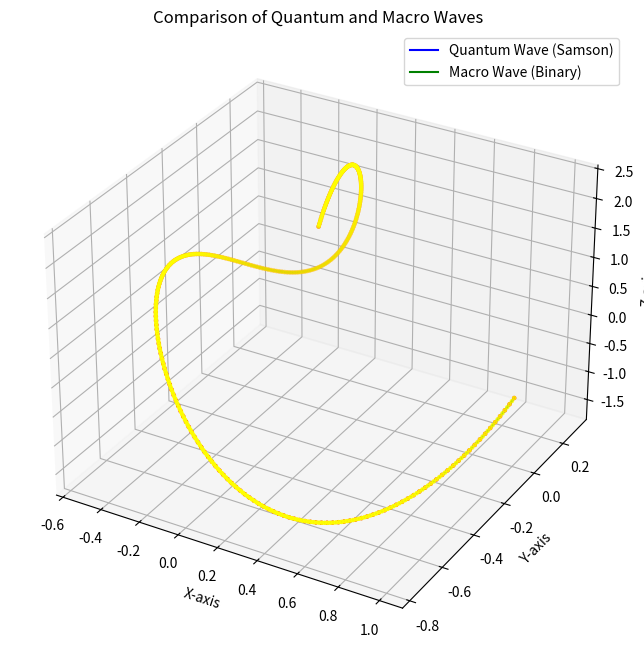

Reproduce this figure in Python.
import numpy as np
import matplotlib.pyplot as plt
from mpl_toolkits.mplot3d import Axes3D

# Constants
EXPANSION_FACTOR = 1.5
QUANTUM_ADJUSTMENT = 0.35

# Generate a quantum wave using Samson principles (from hash)
def quantum_wave_samson(hash_value):
    binary_data = ''.join(format(int(char, 16), '04b') for char in hash_value)
    n = len(binary_data)
    theta = np.linspace(0, 2 * np.pi, n)
    radius = np.linspace(0, 1, n)
    x = radius * np.cos(theta)
    y = radius * np.sin(theta)
    z = np.sin(2 * theta) + np.cos(theta / 2) + QUANTUM_ADJUSTMENT
    return x, y, z

# Generate a wave from seed + padding binary data
def macro_wave_from_binary(binary_data):
    n = len(binary_data)
    theta = np.linspace(0, 2 * np.pi, n)
    radius = np.linspace(0, 1, n)
    x = radius * np.cos(theta)
    y = radius * np.sin(theta)
    z = np.sin(2 * theta) + np.cos(theta / 2) + QUANTUM_ADJUSTMENT
    return x, y, z



# Visualization of two waveforms
def visualize_waves(x1, y1, z1, x2, y2, z2):
    fig = plt.figure(figsize=(12, 8))
    ax = fig.add_subplot(111, projection='3d')

    # Plot Quantum Wave
    ax.plot(x1, y1, z1, label="Quantum Wave (Samson)", color='blue')
    ax.scatter(x1, y1, z1, color='red', s=5)

    # Plot Macro Wave
    ax.plot(x2, y2, z2, label="Macro Wave (Binary)", color='green')
    ax.scatter(x2, y2, z2, color='yellow', s=5)

    ax.set_title("Comparison of Quantum and Macro Waves")
    ax.set_xlabel("X-axis")
    ax.set_ylabel("Y-axis")
    ax.set_zlabel("Z-axis")
    ax.legend()
    plt.show()

# Input hash and seed + padding binary data
hash_value = "3d54e9e342156569b583ac407ffab9ed400568ab718df38fefe19ee3970b02b7"
def sha_padding(seed):
    # Convert seed to binary
    seed_binary = ''.join(format(ord(c), '08b') for c in seed)

    # Append a '1' bit
    seed_binary += '1'

    # Pad with '0' bits until length is 448 (mod 512)
    while len(seed_binary) % 512 != 448:
        seed_binary += '0'

    # Append original message length as a 64-bit big-endian integer
    seed_length = len(seed) * 8
    seed_binary += format(seed_length, '064b')

    return seed_binary

# Input seed (original input to SHA process)
seed = "hello"  # Replace with actual seed

# Generate seed + padding binary
seed_padding_binary = sha_padding(seed)
print("Seed + Padding Binary:", seed_padding_binary)

# Generate Quantum Wave
x_q, y_q, z_q = quantum_wave_samson(hash_value)

# Generate Macro Wave
x_m, y_m, z_m = macro_wave_from_binary(seed_padding_binary)

# Visualize both
visualize_waves(x_q, y_q, z_q, x_m, y_m, z_m)
